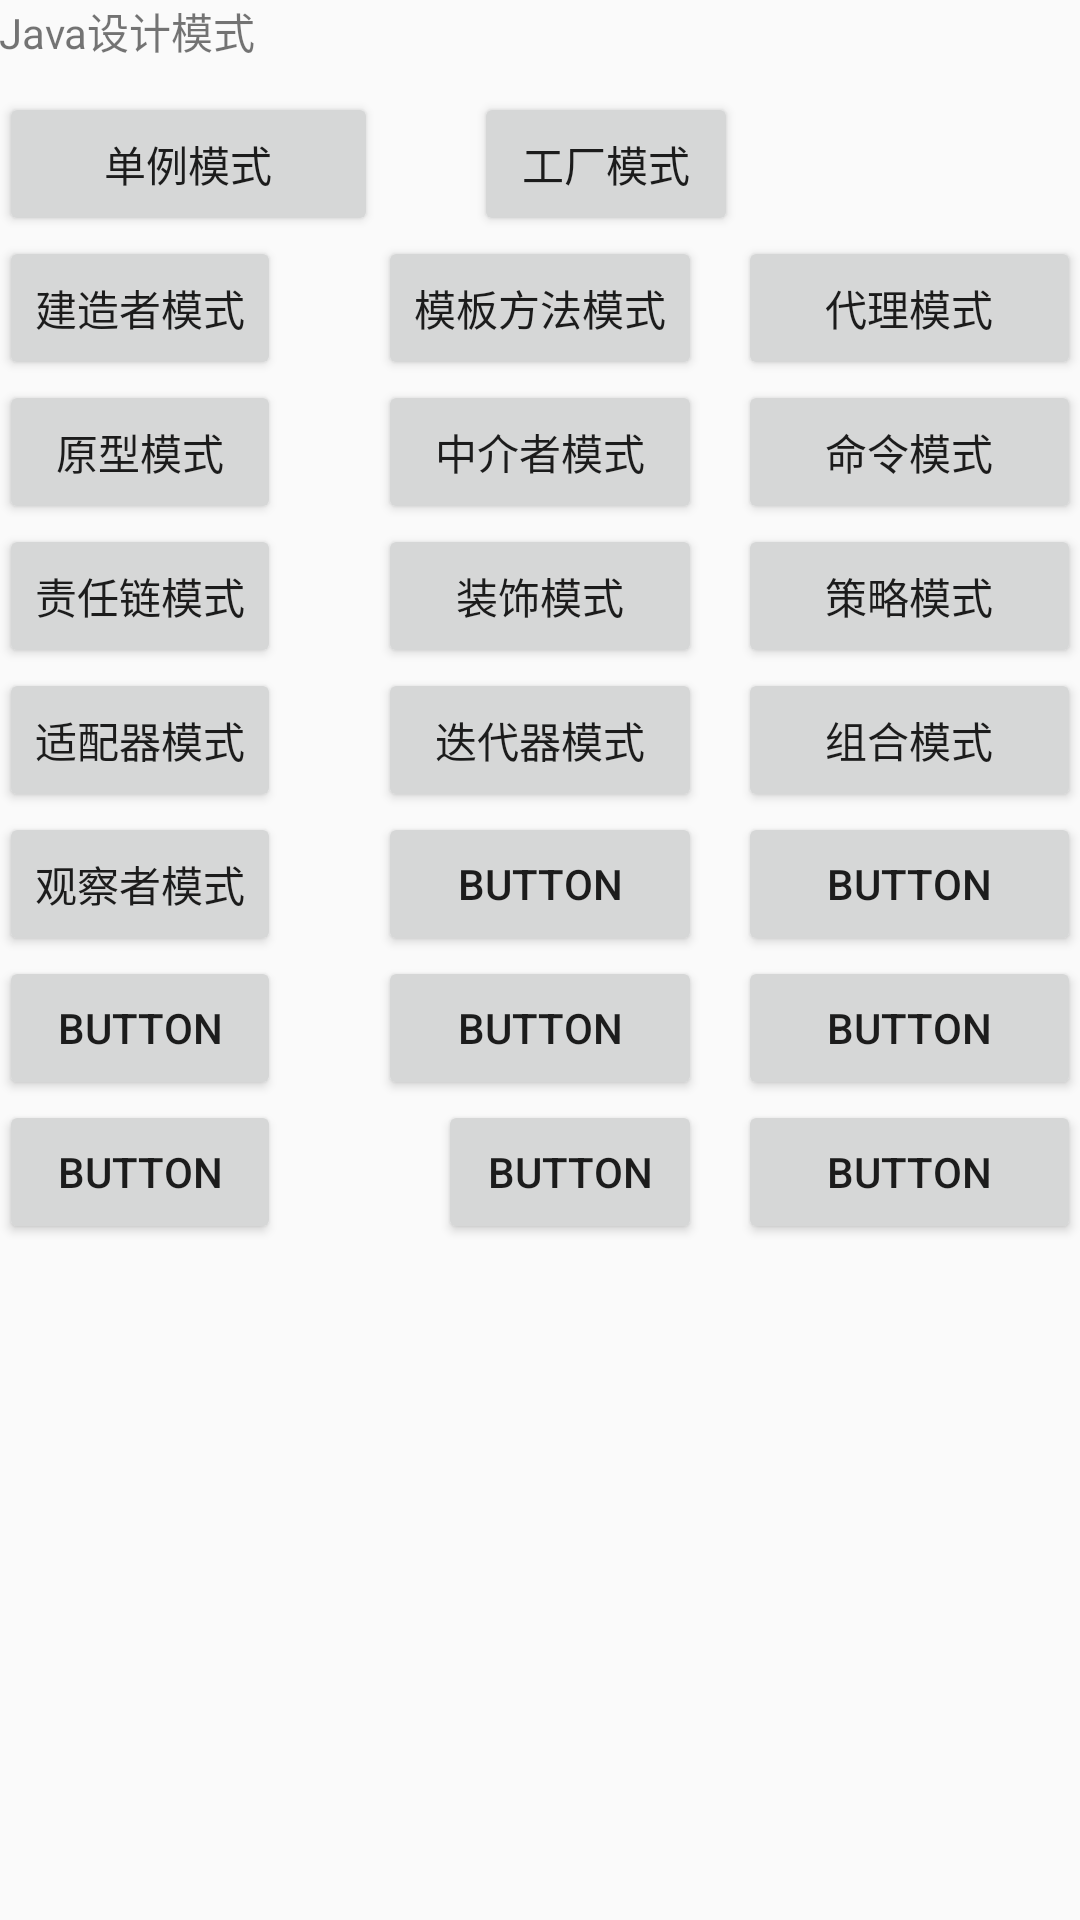

Layout XML and referenced resources for this Android screen:
<!-- AndroidManifest.xml: activity theme AppTheme.NoActionBar -->
<!-- res/layout/activity_main.xml -->
<?xml version="1.0" encoding="utf-8"?>
<RelativeLayout
    xmlns:android="http://schemas.android.com/apk/res/android"
    xmlns:tools="http://schemas.android.com/tools"
    android:id="@+id/activity_main"
    android:layout_width="match_parent"
    android:layout_height="match_parent"
    android:paddingBottom="@dimen/activity_vertical_margin"
    android:paddingLeft="@dimen/activity_horizontal_margin"
    android:paddingRight="@dimen/activity_horizontal_margin"
    android:paddingTop="@dimen/activity_vertical_margin"
    tools:context="com.sh.lynn.hz.deginpattern.MainActivity">

    <TextView
        android:layout_width="wrap_content"
        android:layout_height="wrap_content"
        android:text="Java设计模式"
        android:id="@+id/textView"/>

    <Button
        android:text="单例模式"
        android:layout_width="wrap_content"
        android:layout_height="wrap_content"
        android:layout_below="@+id/textView"
        android:layout_alignParentLeft="true"
        android:layout_alignParentStart="true"
        android:layout_marginTop="10dp"
        android:id="@+id/button"
        android:layout_toLeftOf="@+id/button4"
        android:layout_toStartOf="@+id/button4"/>

    <Button
        android:text="工厂模式"
        android:layout_width="wrap_content"
        android:layout_height="wrap_content"
        android:layout_alignTop="@+id/button"
        android:id="@+id/button2"
        android:layout_toLeftOf="@+id/button8"
        android:layout_toStartOf="@+id/button8"/>

    <Button
        android:text="模板方法模式"
        android:layout_width="wrap_content"
        android:layout_height="wrap_content"
        android:layout_alignBottom="@+id/button3"
        android:layout_centerHorizontal="true"
        android:id="@+id/button4"/>

    <Button
        android:text="中介者模式"
        android:layout_width="wrap_content"
        android:layout_height="wrap_content"
        android:layout_alignTop="@+id/button6"
        android:layout_alignRight="@+id/button4"
        android:layout_alignEnd="@+id/button4"
        android:id="@+id/button7"
        android:layout_alignLeft="@+id/button4"
        android:layout_alignStart="@+id/button4"/>

    <Button
        android:text="命令模式"
        android:layout_width="wrap_content"
        android:layout_height="wrap_content"
        android:layout_alignTop="@+id/button7"
        android:layout_alignRight="@+id/button5"
        android:layout_alignEnd="@+id/button5"
        android:id="@+id/button8"
        android:layout_alignLeft="@+id/button5"
        android:layout_alignStart="@+id/button5"/>

    <Button
        android:text="装饰模式"
        android:layout_width="wrap_content"
        android:layout_height="wrap_content"
        android:layout_alignBottom="@+id/button9"
        android:layout_alignLeft="@+id/button7"
        android:layout_alignStart="@+id/button7"
        android:id="@+id/button10"
        android:layout_alignRight="@+id/button7"
        android:layout_alignEnd="@+id/button7"/>

    <Button
        android:text="策略模式"
        android:layout_width="wrap_content"
        android:layout_height="wrap_content"
        android:layout_alignTop="@+id/button10"
        android:layout_alignLeft="@+id/button8"
        android:layout_alignStart="@+id/button8"
        android:id="@+id/button11"
        android:layout_alignParentRight="true"
        android:layout_alignParentEnd="true"/>

    <Button
        android:text="迭代器模式"
        android:layout_width="wrap_content"
        android:layout_height="wrap_content"
        android:layout_alignBottom="@+id/button12"
        android:layout_alignRight="@+id/button10"
        android:layout_alignEnd="@+id/button10"
        android:id="@+id/button13"
        android:layout_alignLeft="@+id/button10"
        android:layout_alignStart="@+id/button10"/>

    <Button
        android:text="组合模式"
        android:layout_width="wrap_content"
        android:layout_height="wrap_content"
        android:layout_alignBottom="@+id/button13"
        android:layout_alignParentRight="true"
        android:layout_alignParentEnd="true"
        android:id="@+id/button14"
        android:layout_alignLeft="@+id/button11"
        android:layout_alignStart="@+id/button11"/>

    <Button
        android:text="Button"
        android:layout_width="wrap_content"
        android:layout_height="wrap_content"
        android:layout_alignTop="@+id/button15"
        android:layout_alignLeft="@+id/button13"
        android:layout_alignStart="@+id/button13"
        android:id="@+id/button16"
        android:layout_alignRight="@+id/button13"
        android:layout_alignEnd="@+id/button13"/>

    <Button
        android:text="Button"
        android:layout_width="wrap_content"
        android:layout_height="wrap_content"
        android:layout_alignTop="@+id/button16"
        android:layout_alignParentRight="true"
        android:layout_alignParentEnd="true"
        android:id="@+id/button17"
        android:layout_alignLeft="@+id/button14"
        android:layout_alignStart="@+id/button14"/>

    <Button
        android:text="原型模式"
        android:layout_width="wrap_content"
        android:layout_height="wrap_content"
        android:id="@+id/button6"
        android:layout_alignParentLeft="true"
        android:layout_alignParentStart="true"
        android:layout_below="@+id/button3"
        android:layout_alignRight="@+id/button3"
        android:layout_alignEnd="@+id/button3"
        />

    <Button
        android:text="建造者模式"
        android:layout_width="wrap_content"
        android:layout_height="wrap_content"
        android:id="@+id/button3"
        android:layout_below="@+id/button"/>

    <Button
        android:text="观察者模式"
        android:layout_width="wrap_content"
        android:layout_height="wrap_content"
        android:id="@+id/button15"
        android:layout_below="@+id/button12"
        android:layout_alignParentLeft="true"
        android:layout_alignParentStart="true"
        android:layout_alignRight="@+id/button12"
        android:layout_alignEnd="@+id/button12"/>

    <Button
        android:text="Button"
        android:layout_width="wrap_content"
        android:layout_height="wrap_content"
        android:layout_alignBottom="@+id/button18"
        android:layout_alignRight="@+id/button16"
        android:layout_alignEnd="@+id/button16"
        android:id="@+id/button19"
        android:layout_alignLeft="@+id/button16"
        android:layout_alignStart="@+id/button16"/>

    <Button
        android:text="Button"
        android:layout_width="wrap_content"
        android:layout_height="wrap_content"
        android:layout_below="@+id/button17"
        android:layout_alignLeft="@+id/button17"
        android:layout_alignStart="@+id/button17"
        android:id="@+id/button20"
        android:layout_alignParentRight="true"
        android:layout_alignParentEnd="true"/>

    <Button
        android:text="Button"
        android:layout_width="wrap_content"
        android:layout_height="wrap_content"
        android:layout_below="@+id/button18"
        android:layout_alignRight="@+id/button18"
        android:layout_alignEnd="@+id/button18"
        android:id="@+id/button21"
        android:layout_alignParentLeft="true"
        android:layout_alignParentStart="true"/>

    <Button
        android:text="Button"
        android:layout_width="wrap_content"
        android:layout_height="wrap_content"
        android:layout_below="@+id/button19"
        android:layout_alignRight="@+id/button19"
        android:layout_alignEnd="@+id/button19"
        android:id="@+id/button22"/>

    <Button
        android:text="Button"
        android:layout_width="wrap_content"
        android:layout_height="wrap_content"
        android:id="@+id/button23"
        android:layout_below="@+id/button20"
        android:layout_alignLeft="@+id/button11"
        android:layout_alignStart="@+id/button11"
        android:layout_alignParentRight="true"
        android:layout_alignParentEnd="true"/>

    <Button
        android:text="代理模式"
        android:layout_width="wrap_content"
        android:layout_height="wrap_content"
        android:id="@+id/button5"
        android:layout_below="@+id/button2"
        android:layout_toRightOf="@+id/button4"
        android:layout_marginLeft="12dp"
        android:layout_marginStart="12dp"
        android:layout_alignParentRight="true"
        android:layout_alignParentEnd="true"/>

    <Button
        android:text="责任链模式"
        android:layout_width="wrap_content"
        android:layout_height="wrap_content"
        android:id="@+id/button9"
        android:layout_below="@+id/button6"
        android:layout_alignParentLeft="true"
        android:layout_alignParentStart="true"

        android:layout_alignRight="@+id/button6"
        android:layout_alignEnd="@+id/button6"/>

    <Button
        android:text="适配器模式"
        android:layout_width="wrap_content"
        android:layout_height="wrap_content"
        android:id="@+id/button12"
        android:layout_below="@+id/button9"
        android:layout_alignParentLeft="true"
        android:layout_alignParentStart="true"
        android:layout_alignRight="@+id/button9"
        android:layout_alignEnd="@+id/button9"/>

    <Button
        android:text="Button"
        android:layout_width="wrap_content"
        android:layout_height="wrap_content"
        android:id="@+id/button18"
        android:layout_below="@+id/button15"
        android:layout_alignRight="@+id/button15"
        android:layout_alignEnd="@+id/button15"
        android:layout_alignParentLeft="true"
        android:layout_alignParentStart="true"/>

</RelativeLayout>
<!-- resources referenced by this layout -->
<resources>
  <style name="AppTheme.NoActionBar">
          <item name="windowActionBar">false</item>
          <item name="windowNoTitle">true</item>
      </style>
</resources>
